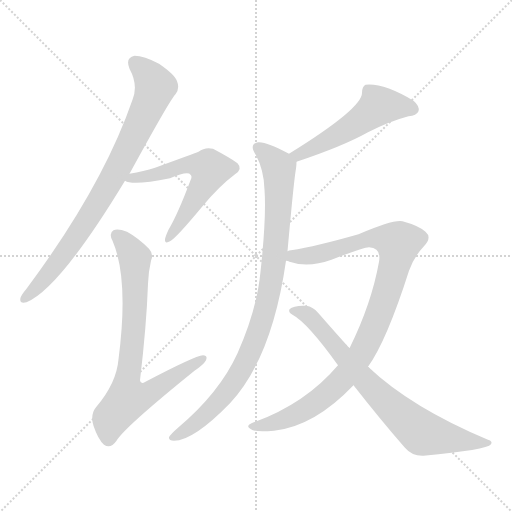
t = 0.00 s
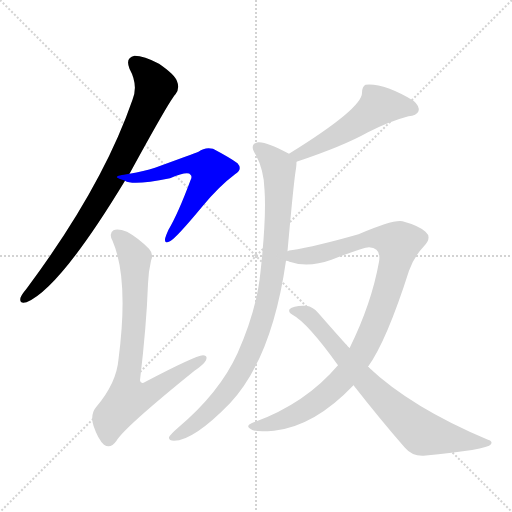
t = 1.26 s
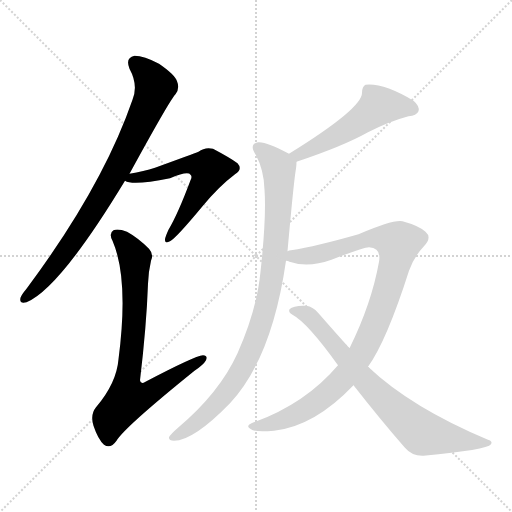
t = 2.52 s
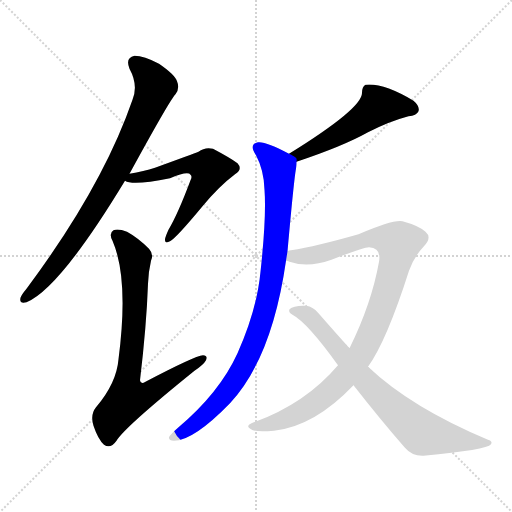
t = 3.77 s
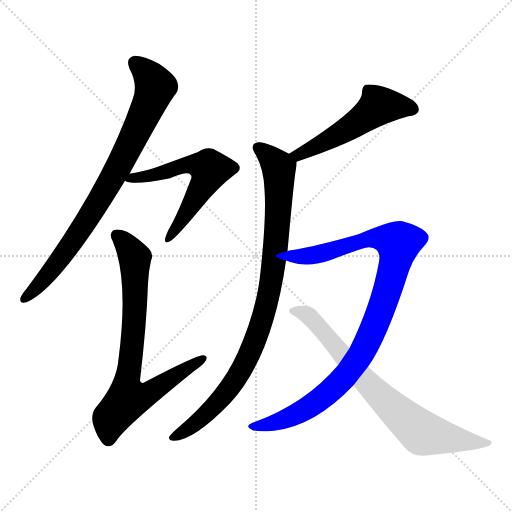
t = 5.03 s
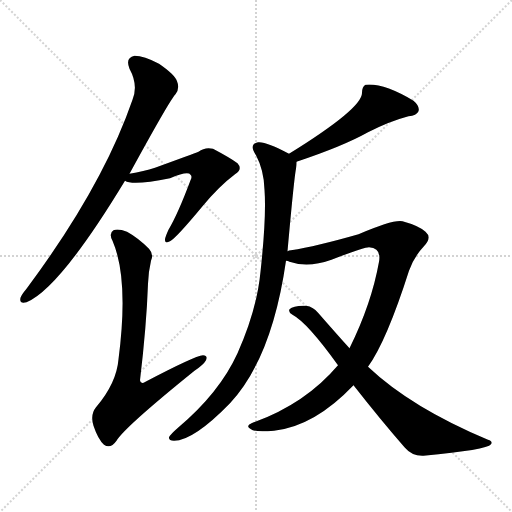
t = 6.29 s

The animated SVG that drew these frames (rendered in a browser with its animation timeline set to each time). Animation: 7 CSS @keyframes rules; one cycle of 6.29 s.

<svg version="1.1" viewBox="0 0 1024 1024" xmlns="http://www.w3.org/2000/svg">
  <g stroke="lightgray" stroke-dasharray="1,1" stroke-width="1" transform="scale(4, 4)">
    <line x1="0" y1="0" x2="256" y2="256"></line>
    <line x1="256" y1="0" x2="0" y2="256"></line>
    <line x1="128" y1="0" x2="128" y2="256"></line>
    <line x1="0" y1="128" x2="256" y2="128"></line>
  </g>
<g transform="scale(1, -1) translate(0, -900)">
   <style type="text/css">
    @keyframes keyframes0 {
      from {
       stroke: blue;
       stroke-dashoffset: 817;
       stroke-width: 128;
       }
       73% {
       animation-timing-function: step-end;
       stroke: blue;
       stroke-dashoffset: 0;
       stroke-width: 128;
       }
       to {
       stroke: black;
       stroke-width: 1024;
       }
       }
       #make-me-a-hanzi-animation-0 {
         animation: keyframes0 0.914876s both;
         animation-delay: 0.000000s;
         animation-timing-function: linear;
       }
    @keyframes keyframes1 {
      from {
       stroke: blue;
       stroke-dashoffset: 586;
       stroke-width: 128;
       }
       66% {
       animation-timing-function: step-end;
       stroke: blue;
       stroke-dashoffset: 0;
       stroke-width: 128;
       }
       to {
       stroke: black;
       stroke-width: 1024;
       }
       }
       #make-me-a-hanzi-animation-1 {
         animation: keyframes1 0.726888s both;
         animation-delay: 0.914876s;
         animation-timing-function: linear;
       }
    @keyframes keyframes2 {
      from {
       stroke: blue;
       stroke-dashoffset: 763;
       stroke-width: 128;
       }
       71% {
       animation-timing-function: step-end;
       stroke: blue;
       stroke-dashoffset: 0;
       stroke-width: 128;
       }
       to {
       stroke: black;
       stroke-width: 1024;
       }
       }
       #make-me-a-hanzi-animation-2 {
         animation: keyframes2 0.870931s both;
         animation-delay: 1.641764s;
         animation-timing-function: linear;
       }
    @keyframes keyframes3 {
      from {
       stroke: blue;
       stroke-dashoffset: 521;
       stroke-width: 128;
       }
       63% {
       animation-timing-function: step-end;
       stroke: blue;
       stroke-dashoffset: 0;
       stroke-width: 128;
       }
       to {
       stroke: black;
       stroke-width: 1024;
       }
       }
       #make-me-a-hanzi-animation-3 {
         animation: keyframes3 0.673991s both;
         animation-delay: 2.512695s;
         animation-timing-function: linear;
       }
    @keyframes keyframes4 {
      from {
       stroke: blue;
       stroke-dashoffset: 920;
       stroke-width: 128;
       }
       75% {
       animation-timing-function: step-end;
       stroke: blue;
       stroke-dashoffset: 0;
       stroke-width: 128;
       }
       to {
       stroke: black;
       stroke-width: 1024;
       }
       }
       #make-me-a-hanzi-animation-4 {
         animation: keyframes4 0.998698s both;
         animation-delay: 3.186686s;
         animation-timing-function: linear;
       }
    @keyframes keyframes5 {
      from {
       stroke: blue;
       stroke-dashoffset: 985;
       stroke-width: 128;
       }
       76% {
       animation-timing-function: step-end;
       stroke: blue;
       stroke-dashoffset: 0;
       stroke-width: 128;
       }
       to {
       stroke: black;
       stroke-width: 1024;
       }
       }
       #make-me-a-hanzi-animation-5 {
         animation: keyframes5 1.051595s both;
         animation-delay: 4.185384s;
         animation-timing-function: linear;
       }
    @keyframes keyframes6 {
      from {
       stroke: blue;
       stroke-dashoffset: 750;
       stroke-width: 128;
       }
       71% {
       animation-timing-function: step-end;
       stroke: blue;
       stroke-dashoffset: 0;
       stroke-width: 128;
       }
       to {
       stroke: black;
       stroke-width: 1024;
       }
       }
       #make-me-a-hanzi-animation-6 {
         animation: keyframes6 0.860352s both;
         animation-delay: 5.236979s;
         animation-timing-function: linear;
       }
</style>
<path d="M 259.0 552.5 Q 341.0 702.5 351.0 711.5 Q 360.0 723.5 354.0 737.5 Q 350.0 750.5 318.0 772.5 Q 288.0 788.5 269.0 788.5 Q 250.0 784.5 259.0 762.5 Q 277.0 729.5 265.0 700.5 Q 205.0 526.5 53.0 322.5 Q 43.0 310.5 41.0 304.5 Q 38.0 291.5 53.0 295.5 Q 119.0 322.5 250.0 538.5 L 259.0 552.5 Z" fill="lightgray"></path> 
<path d="M 250.0 538.5 Q 265.0 528.5 340.0 543.5 Q 376.0 558.5 381.0 550.5 Q 385.0 547.5 381.0 539.5 Q 356.0 472.5 337.0 440.5 Q 331.0 427.5 330.0 421.5 Q 329.0 411.5 340.0 417.5 Q 352.0 423.5 405.0 487.5 Q 438.0 527.5 470.0 551.5 Q 486.0 561.5 475.0 573.5 Q 462.0 583.5 426.0 602.5 Q 410.0 606.5 397.0 596.5 Q 387.0 592.5 310.0 564.5 Q 288.0 557.5 259.0 552.5 C 229.0 547.5 225.0 546.5 250.0 538.5 Z" fill="lightgray"></path> 
<path d="M 302.0 378.5 Q 308.0 391.5 298.0 402.5 Q 276.0 424.5 254.0 436.5 Q 236.0 443.5 227.0 439.5 Q 217.0 433.5 225.0 418.5 Q 258.0 342.5 237.0 181.5 Q 233.0 133.5 192.0 85.5 Q 180.0 70.5 187.0 48.5 Q 196.0 21.5 208.0 10.5 Q 221.0 1.5 233.0 18.5 Q 249.0 45.5 389.0 158.5 Q 407.0 170.5 412.0 179.5 Q 416.0 189.5 406.0 189.5 Q 390.0 188.5 291.0 136.5 Q 281.0 130.5 280.0 139.5 Q 293.0 248.5 296.0 332.5 Q 297.0 357.5 302.0 378.5 Z" fill="lightgray"></path> 
<path d="M 593.0 576.5 Q 686.0 607.5 736.0 635.5 Q 779.0 657.5 817.0 667.5 Q 833.0 668.5 837.0 677.5 Q 840.0 687.5 827.0 698.5 Q 767.0 734.5 731.0 730.5 Q 724.0 726.5 724.0 714.5 Q 725.0 683.5 578.0 592.5 C 553.0 576.5 565.0 566.5 593.0 576.5 Z" fill="lightgray"></path> 
<path d="M 575.0 397.5 Q 588.0 542.5 592.0 562.5 Q 593.0 569.5 593.0 576.5 C 594.0 584.5 594.0 584.5 578.0 592.5 Q 532.0 617.5 516.0 615.5 Q 497.0 611.5 512.0 589.5 Q 528.0 559.5 529.0 520.5 Q 533.0 466.5 521.0 356.5 Q 514.0 281.5 475.0 193.5 Q 439.0 114.5 356.0 44.5 Q 341.0 31.5 338.0 25.5 Q 337.0 18.5 348.0 18.5 Q 387.0 18.5 460.0 93.5 Q 544.0 183.5 572.0 378.5 L 575.0 397.5 Z" fill="lightgray"></path> 
<path d="M 736.0 166.5 Q 773.0 217.5 818.0 358.5 Q 828.0 386.5 847.0 406.5 Q 865.0 424.5 851.0 436.5 Q 838.0 448.5 805.0 457.5 Q 787.0 461.5 717.0 431.5 Q 633.0 407.5 582.0 399.5 Q 578.0 399.5 575.0 397.5 C 546.0 391.5 543.0 386.5 572.0 378.5 Q 576.0 378.5 579.0 376.5 Q 616.0 363.5 663.0 380.5 Q 727.0 405.5 738.0 405.5 Q 763.0 404.5 758.0 376.5 Q 743.0 292.5 699.0 203.5 L 676.0 169.5 Q 610.0 91.5 503.0 53.5 Q 490.0 47.5 502.0 41.5 Q 508.0 35.5 548.0 38.5 Q 629.0 47.5 707.0 129.5 L 736.0 166.5 Z" fill="lightgray"></path> 
<path d="M 707.0 129.5 Q 761.0 60.5 809.0 5.5 Q 824.0 -12.5 847.0 -11.5 Q 974.0 0.5 982.0 11.5 Q 986.0 17.5 976.0 20.5 Q 823.0 84.5 736.0 166.5 L 699.0 203.5 Q 671.0 234.5 637.0 273.5 Q 627.0 286.5 612.0 288.5 Q 587.0 289.5 579.0 281.5 Q 576.0 275.5 585.0 270.5 Q 615.0 254.5 676.0 169.5 L 707.0 129.5 Z" fill="lightgray"></path> 
      <clipPath id="make-me-a-hanzi-clip-0">
      <path d="M 259.0 552.5 Q 341.0 702.5 351.0 711.5 Q 360.0 723.5 354.0 737.5 Q 350.0 750.5 318.0 772.5 Q 288.0 788.5 269.0 788.5 Q 250.0 784.5 259.0 762.5 Q 277.0 729.5 265.0 700.5 Q 205.0 526.5 53.0 322.5 Q 43.0 310.5 41.0 304.5 Q 38.0 291.5 53.0 295.5 Q 119.0 322.5 250.0 538.5 L 259.0 552.5 Z" fill="lightgray"></path>
      </clipPath>
      <path clip-path="url(#make-me-a-hanzi-clip-0)" d="M 271.0 772.5 L 288.0 759.5 L 311.0 726.5 L 256.0 600.5 L 155.0 430.5 L 91.0 344.5 L 50.0 304.5 " fill="none" id="make-me-a-hanzi-animation-0" stroke-dasharray="689 1378" stroke-linecap="round"></path>

      <clipPath id="make-me-a-hanzi-clip-1">
      <path d="M 250.0 538.5 Q 265.0 528.5 340.0 543.5 Q 376.0 558.5 381.0 550.5 Q 385.0 547.5 381.0 539.5 Q 356.0 472.5 337.0 440.5 Q 331.0 427.5 330.0 421.5 Q 329.0 411.5 340.0 417.5 Q 352.0 423.5 405.0 487.5 Q 438.0 527.5 470.0 551.5 Q 486.0 561.5 475.0 573.5 Q 462.0 583.5 426.0 602.5 Q 410.0 606.5 397.0 596.5 Q 387.0 592.5 310.0 564.5 Q 288.0 557.5 259.0 552.5 C 229.0 547.5 225.0 546.5 250.0 538.5 Z" fill="lightgray"></path>
      </clipPath>
      <path clip-path="url(#make-me-a-hanzi-clip-1)" d="M 255.0 540.5 L 367.0 569.5 L 396.0 570.5 L 419.0 561.5 L 371.0 468.5 L 337.0 423.5 " fill="none" id="make-me-a-hanzi-animation-1" stroke-dasharray="458 916" stroke-linecap="round"></path>

      <clipPath id="make-me-a-hanzi-clip-2">
      <path d="M 302.0 378.5 Q 308.0 391.5 298.0 402.5 Q 276.0 424.5 254.0 436.5 Q 236.0 443.5 227.0 439.5 Q 217.0 433.5 225.0 418.5 Q 258.0 342.5 237.0 181.5 Q 233.0 133.5 192.0 85.5 Q 180.0 70.5 187.0 48.5 Q 196.0 21.5 208.0 10.5 Q 221.0 1.5 233.0 18.5 Q 249.0 45.5 389.0 158.5 Q 407.0 170.5 412.0 179.5 Q 416.0 189.5 406.0 189.5 Q 390.0 188.5 291.0 136.5 Q 281.0 130.5 280.0 139.5 Q 293.0 248.5 296.0 332.5 Q 297.0 357.5 302.0 378.5 Z" fill="lightgray"></path>
      </clipPath>
      <path clip-path="url(#make-me-a-hanzi-clip-2)" d="M 234.0 428.5 L 256.0 406.5 L 270.0 377.5 L 269.0 258.5 L 253.0 138.5 L 258.0 103.5 L 297.0 112.5 L 405.0 181.5 " fill="none" id="make-me-a-hanzi-animation-2" stroke-dasharray="635 1270" stroke-linecap="round"></path>

      <clipPath id="make-me-a-hanzi-clip-3">
      <path d="M 593.0 576.5 Q 686.0 607.5 736.0 635.5 Q 779.0 657.5 817.0 667.5 Q 833.0 668.5 837.0 677.5 Q 840.0 687.5 827.0 698.5 Q 767.0 734.5 731.0 730.5 Q 724.0 726.5 724.0 714.5 Q 725.0 683.5 578.0 592.5 C 553.0 576.5 565.0 566.5 593.0 576.5 Z" fill="lightgray"></path>
      </clipPath>
      <path clip-path="url(#make-me-a-hanzi-clip-3)" d="M 826.0 681.5 L 809.0 687.5 L 756.0 687.5 L 718.0 656.5 L 631.0 605.5 L 599.0 592.5 L 591.0 597.5 " fill="none" id="make-me-a-hanzi-animation-3" stroke-dasharray="393 786" stroke-linecap="round"></path>

      <clipPath id="make-me-a-hanzi-clip-4">
      <path d="M 575.0 397.5 Q 588.0 542.5 592.0 562.5 Q 593.0 569.5 593.0 576.5 C 594.0 584.5 594.0 584.5 578.0 592.5 Q 532.0 617.5 516.0 615.5 Q 497.0 611.5 512.0 589.5 Q 528.0 559.5 529.0 520.5 Q 533.0 466.5 521.0 356.5 Q 514.0 281.5 475.0 193.5 Q 439.0 114.5 356.0 44.5 Q 341.0 31.5 338.0 25.5 Q 337.0 18.5 348.0 18.5 Q 387.0 18.5 460.0 93.5 Q 544.0 183.5 572.0 378.5 L 575.0 397.5 Z" fill="lightgray"></path>
      </clipPath>
      <path clip-path="url(#make-me-a-hanzi-clip-4)" d="M 518.0 601.5 L 555.0 569.5 L 558.0 559.5 L 553.0 412.5 L 527.0 268.5 L 502.0 197.5 L 464.0 129.5 L 399.0 59.5 L 346.0 25.5 " fill="none" id="make-me-a-hanzi-animation-4" stroke-dasharray="792 1584" stroke-linecap="round"></path>

      <clipPath id="make-me-a-hanzi-clip-5">
      <path d="M 736.0 166.5 Q 773.0 217.5 818.0 358.5 Q 828.0 386.5 847.0 406.5 Q 865.0 424.5 851.0 436.5 Q 838.0 448.5 805.0 457.5 Q 787.0 461.5 717.0 431.5 Q 633.0 407.5 582.0 399.5 Q 578.0 399.5 575.0 397.5 C 546.0 391.5 543.0 386.5 572.0 378.5 Q 576.0 378.5 579.0 376.5 Q 616.0 363.5 663.0 380.5 Q 727.0 405.5 738.0 405.5 Q 763.0 404.5 758.0 376.5 Q 743.0 292.5 699.0 203.5 L 676.0 169.5 Q 610.0 91.5 503.0 53.5 Q 490.0 47.5 502.0 41.5 Q 508.0 35.5 548.0 38.5 Q 629.0 47.5 707.0 129.5 L 736.0 166.5 Z" fill="lightgray"></path>
      </clipPath>
      <path clip-path="url(#make-me-a-hanzi-clip-5)" d="M 577.0 382.5 L 670.0 398.5 L 733.0 423.5 L 756.0 424.5 L 797.0 413.5 L 759.0 271.5 L 726.0 199.5 L 693.0 150.5 L 600.0 74.5 L 536.0 49.5 L 509.0 46.5 " fill="none" id="make-me-a-hanzi-animation-5" stroke-dasharray="857 1714" stroke-linecap="round"></path>

      <clipPath id="make-me-a-hanzi-clip-6">
      <path d="M 707.0 129.5 Q 761.0 60.5 809.0 5.5 Q 824.0 -12.5 847.0 -11.5 Q 974.0 0.5 982.0 11.5 Q 986.0 17.5 976.0 20.5 Q 823.0 84.5 736.0 166.5 L 699.0 203.5 Q 671.0 234.5 637.0 273.5 Q 627.0 286.5 612.0 288.5 Q 587.0 289.5 579.0 281.5 Q 576.0 275.5 585.0 270.5 Q 615.0 254.5 676.0 169.5 L 707.0 129.5 Z" fill="lightgray"></path>
      </clipPath>
      <path clip-path="url(#make-me-a-hanzi-clip-6)" d="M 586.0 278.5 L 620.0 266.5 L 730.0 137.5 L 844.0 33.5 L 977.0 14.5 " fill="none" id="make-me-a-hanzi-animation-6" stroke-dasharray="622 1244" stroke-linecap="round"></path>

</g>
</svg>
